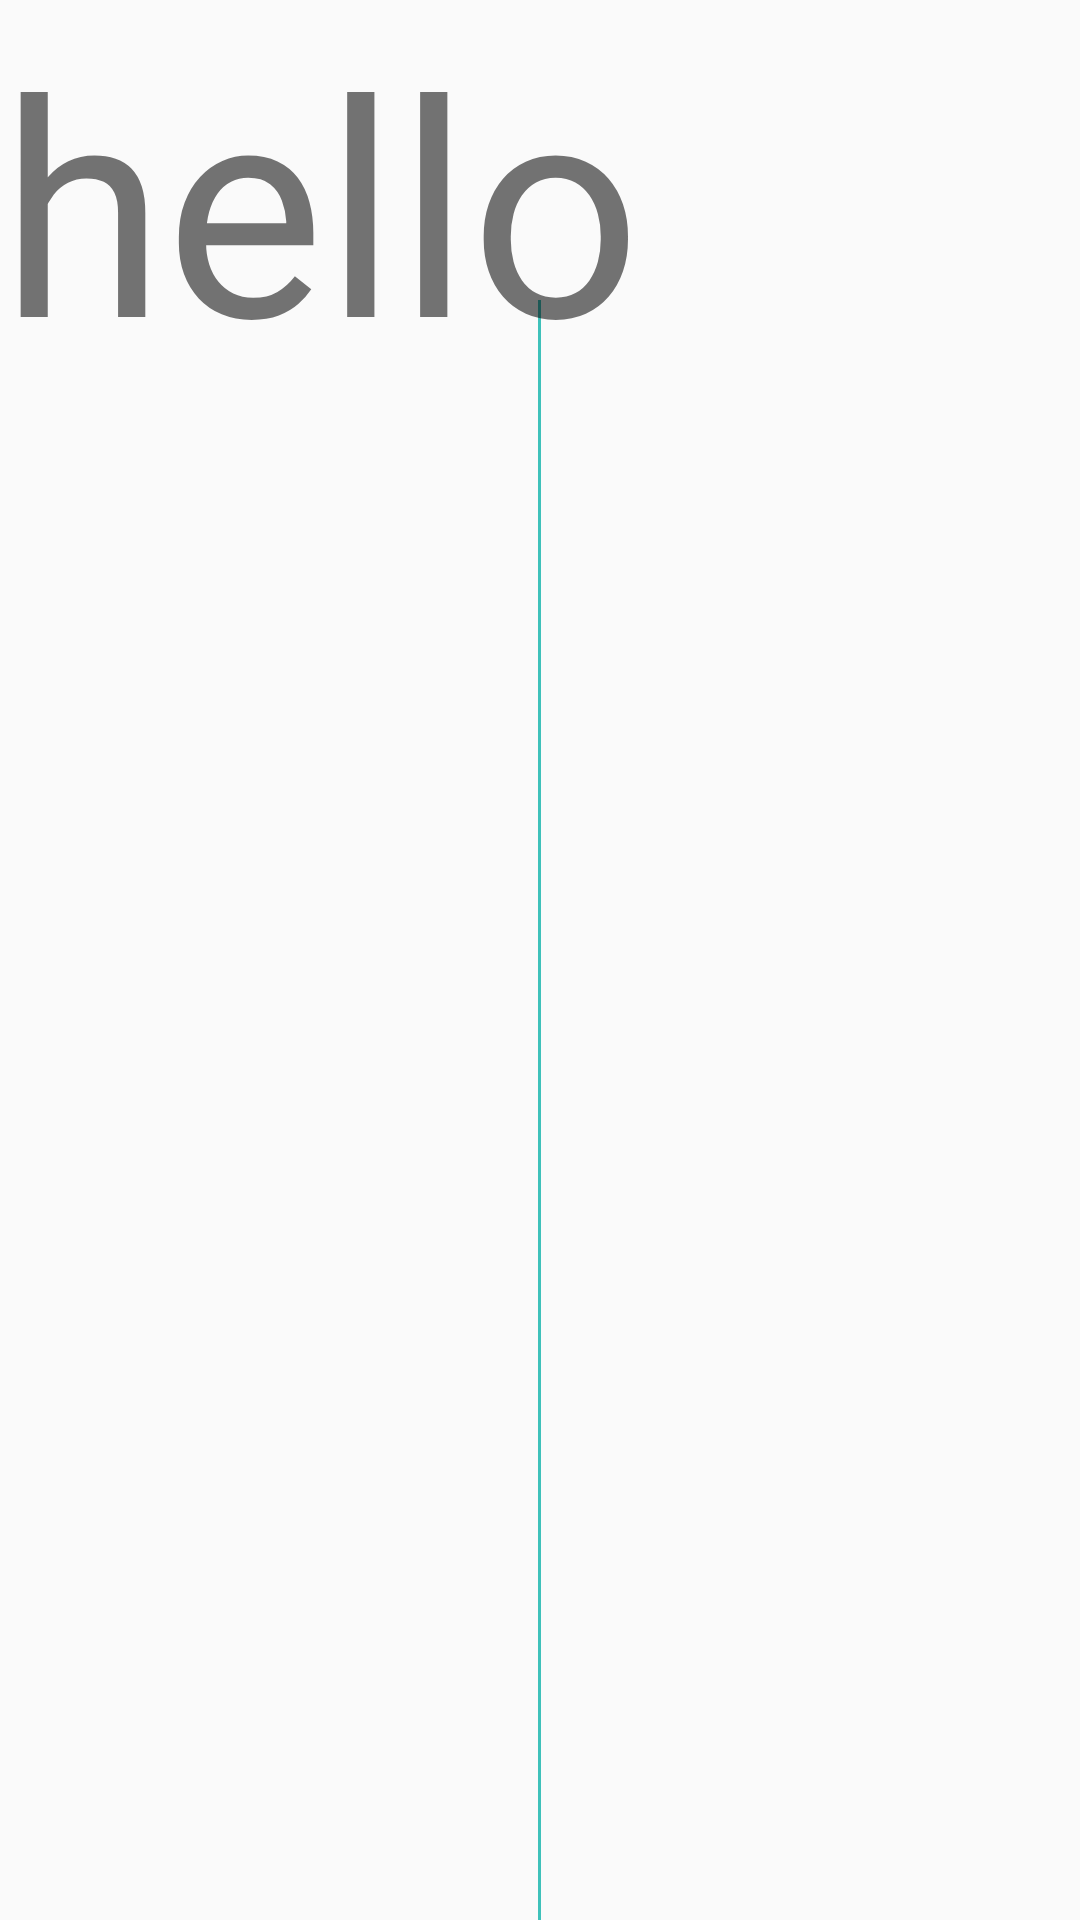

The Android layout XML behind this screen, and the referenced resources:
<!-- AndroidManifest.xml: application theme AppTheme -->
<!-- res/layout/chat_trackstatus_cameraimage.xml -->
<?xml version="1.0" encoding="utf-8"?>
<RelativeLayout xmlns:android="http://schemas.android.com/apk/res/android"
                    android:layout_width="match_parent"
                    android:layout_height="wrap_content">
        <View
            android:layout_width="1dp"
            android:layout_marginTop="100dp"
            android:layout_height="match_parent"
            android:layout_centerHorizontal="true"
            android:id="@+id/line_vertical"
            android:background="@color/colorPrimary"/>

        <ImageView
            android:id="@+id/camera_image_view"
            android:layout_width="100dp"
            android:layout_height="100dp"
            android:layout_alignLeft="@id/line_vertical"
            android:layout_centerVertical="true"
            android:layout_marginBottom="@dimen/app_bar_height"/>
    <TextView

        android:layout_width="wrap_content"
        android:layout_height="wrap_content"
       android:text="hello"
        android:textSize="100dp"/>


        <TextView
            android:id="@+id/event_time_textview"
            android:layout_marginTop="120dp"
            android:layout_width="wrap_content"
            android:layout_height="wrap_content"
            android:layout_alignRight="@id/line_vertical"
            android:layout_alignParentLeft="true"
            android:layout_marginBottom="20dp"/>

    </RelativeLayout>
<!-- resources referenced by this layout -->
<resources>
  <color name="colorPrimary">#3fc1ba</color>
  <style name="AppTheme" parent="Theme.AppCompat.Light.NoActionBar">
          
          <item name="colorPrimary">@color/colorPrimary</item>
          <item name="colorPrimaryDark">@color/colorPrimaryDark</item>
          <item name="colorAccent">@color/colorAccent</item>
          
          
  
      </style>
  <color name="colorPrimaryDark">#22837e</color>
  <color name="colorAccent">#3fc1ba</color>
</resources>
